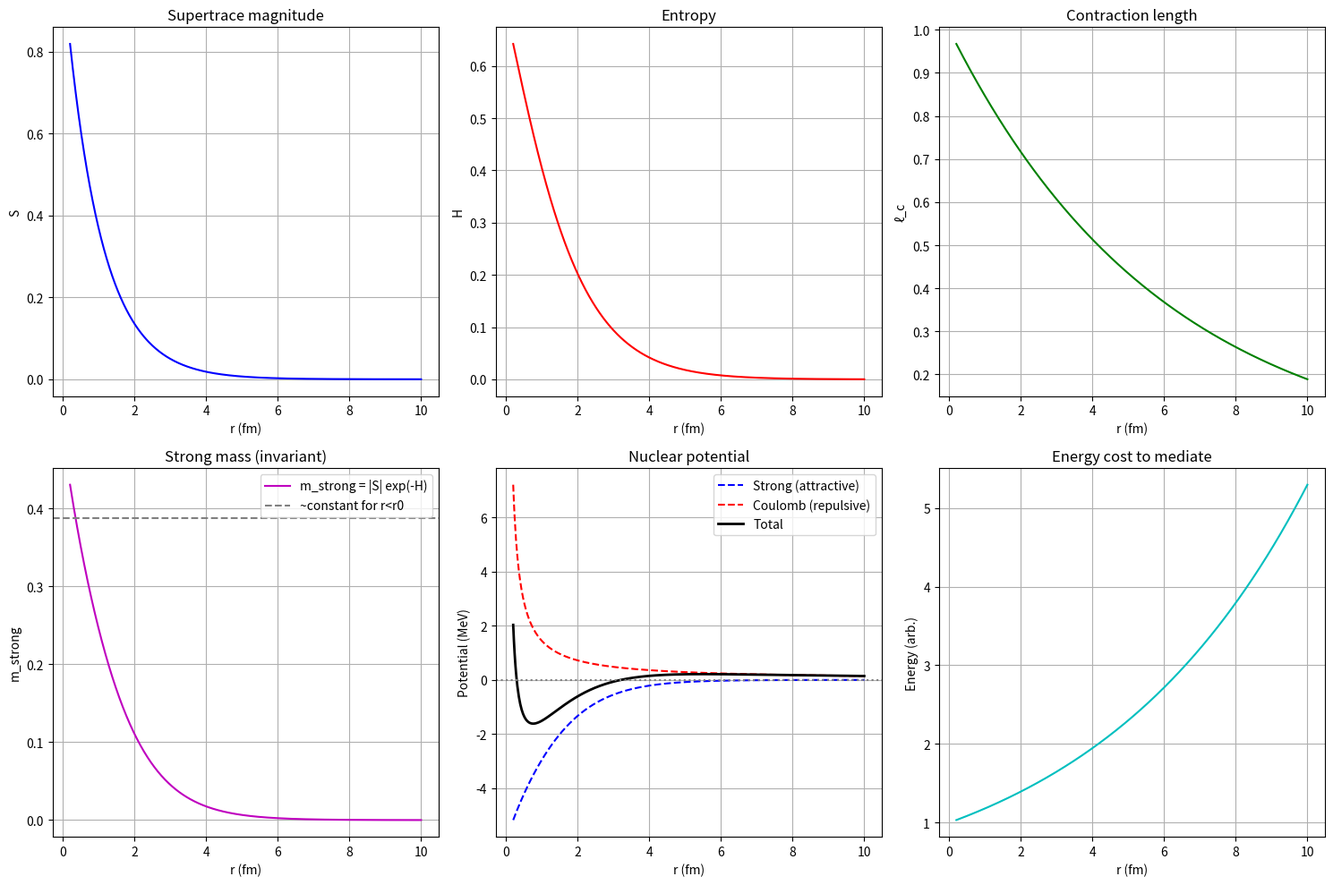

Recreate this plot in Python.
import numpy as np
import matplotlib.pyplot as plt
import math

# ---------- SuperTrace / Entropy functions (vectorized) ----------
ALPHA = 1.0 / (math.pi - math.e)

def entropy_from_supertrace(S, N, alpha=ALPHA):
    """
    Compute entropy H = -alpha * (|S|/N) * log(|S|/N).
    Handles both scalar and array inputs.
    """
    # Convert to array if not already
    S = np.asarray(S)
    p = np.abs(S) / N
    # Avoid log(0) by setting p=0 -> 0
    with np.errstate(divide='ignore', invalid='ignore'):
        H = -alpha * p * np.log(p)
        H = np.nan_to_num(H, nan=0.0, posinf=0.0)
    return H

def contraction_length(S):
    """ℓ_c = |S|^(1/6), works with arrays."""
    return np.abs(S) ** (1/6)

def strong_mass(S, N=6):
    """m = |S| * exp(-H)."""
    H = entropy_from_supertrace(S, N)
    return np.abs(S) * np.exp(-H)

# ---------- Potential model (fully vectorized) ----------
def nuclear_potential(r, S0=1.0, r0=1.0, alpha_s=10.0, k_e=1.44, N=6):
    """
    Compute strong and Coulomb potentials for nucleon separation r (array).
    S(r) = S0 * exp(-r/r0).
    Returns: V_strong, V_Coulomb, V_total, m_strong, ell_c, H, S.
    """
    r = np.asarray(r)
    S = S0 * np.exp(-r / r0)
    H = entropy_from_supertrace(S, N)
    m = strong_mass(S, N)
    ell_c = contraction_length(S)
    # Avoid division by zero at r=0
    with np.errstate(divide='ignore', invalid='ignore'):
        V_Coulomb = np.divide(k_e, r, out=np.full_like(r, np.inf), where=r>0)
    V_strong = -alpha_s * m
    V_total = V_strong + V_Coulomb
    return V_strong, V_Coulomb, V_total, m, ell_c, H, S

# ---------- Simulation parameters ----------
r = np.linspace(0.2, 10, 500)          # distance in fm
S0 = 1.0                               # supertrace scale
r0 = 1.0                               # force range (fm)
alpha_s = 12.0                         # strong coupling (adjust to see barrier)
k_e = 1.44                             # Coulomb constant (MeV·fm)

# Compute potentials
V_strong, V_Coulomb, V_total, m_strong, ell_c, H, S = nuclear_potential(
    r, S0, r0, alpha_s, k_e, N=6)

# ---------- Plotting (same as before) ----------
fig, axes = plt.subplots(2, 3, figsize=(15, 10))

# 1. Supertrace and entropy
axes[0,0].plot(r, S, 'b-', label='S(r)')
axes[0,0].set_xlabel('r (fm)')
axes[0,0].set_ylabel('S')
axes[0,0].set_title('Supertrace magnitude')
axes[0,0].grid(True)

axes[0,1].plot(r, H, 'r-', label='H(r)')
axes[0,1].set_xlabel('r (fm)')
axes[0,1].set_ylabel('H')
axes[0,1].set_title('Entropy')
axes[0,1].grid(True)

# 2. Contraction length and its inverse (energy scale)
axes[0,2].plot(r, ell_c, 'g-', label='ℓ_c = |S|^{1/6}')
axes[0,2].set_xlabel('r (fm)')
axes[0,2].set_ylabel('ℓ_c')
axes[0,2].set_title('Contraction length')
axes[0,2].grid(True)

# 3. Strong mass (invariant scalar)
axes[1,0].plot(r, m_strong, 'm-', label='m_strong = |S| exp(-H)')
axes[1,0].axhline(y=m_strong[0]*0.9, color='gray', linestyle='--', label='~constant for r<r0')
axes[1,0].set_xlabel('r (fm)')
axes[1,0].set_ylabel('m_strong')
axes[1,0].set_title('Strong mass (invariant)')
axes[1,0].legend()
axes[1,0].grid(True)

# 4. Potentials
axes[1,1].plot(r, V_strong, 'b--', label='Strong (attractive)')
axes[1,1].plot(r, V_Coulomb, 'r--', label='Coulomb (repulsive)')
axes[1,1].plot(r, V_total, 'k-', linewidth=2, label='Total')
axes[1,1].axhline(0, color='gray', linestyle=':')
axes[1,1].set_xlabel('r (fm)')
axes[1,1].set_ylabel('Potential (MeV)')
axes[1,1].set_title('Nuclear potential')
axes[1,1].legend()
axes[1,1].grid(True)

# 5. Energy required to mediate (1/ℓ_c)
axes[1,2].plot(r, 1/(ell_c + 1e-12), 'c-', label='1/ℓ_c')
axes[1,2].set_xlabel('r (fm)')
axes[1,2].set_ylabel('Energy (arb.)')
axes[1,2].set_title('Energy cost to mediate')
axes[1,2].grid(True)

plt.tight_layout()
plt.show()

# ---------- Additional analysis ----------
V_min = np.min(V_total)
r_min = r[np.argmin(V_total)]
# Find barrier: maximum after the minimum (if any)
mask = r > r_min
if np.any(mask):
    V_barrier = np.max(V_total[mask]) if len(V_total[mask]) > 0 else V_total[-1]
else:
    V_barrier = V_total[-1]

print(f"Minimum of total potential: {V_min:.2f} MeV at r = {r_min:.2f} fm")
print(f"Barrier height (if any): {V_barrier:.2f} MeV")

if V_min < 0:
    print("Total potential is attractive -> bound state (nuclear force overcomes Coulomb).")
else:
    print("Total potential is repulsive -> no bound state (Coulomb barrier dominates).")

# Check if strong mass is roughly constant for r < r0
r_in = r[r < r0]
m_in = m_strong[r < r0]
if len(m_in) > 1:
    rel_var = np.std(m_in) / np.mean(m_in)
    print(f"Relative variation of m_strong for r<r0: {rel_var:.3f} (small means constant)")
